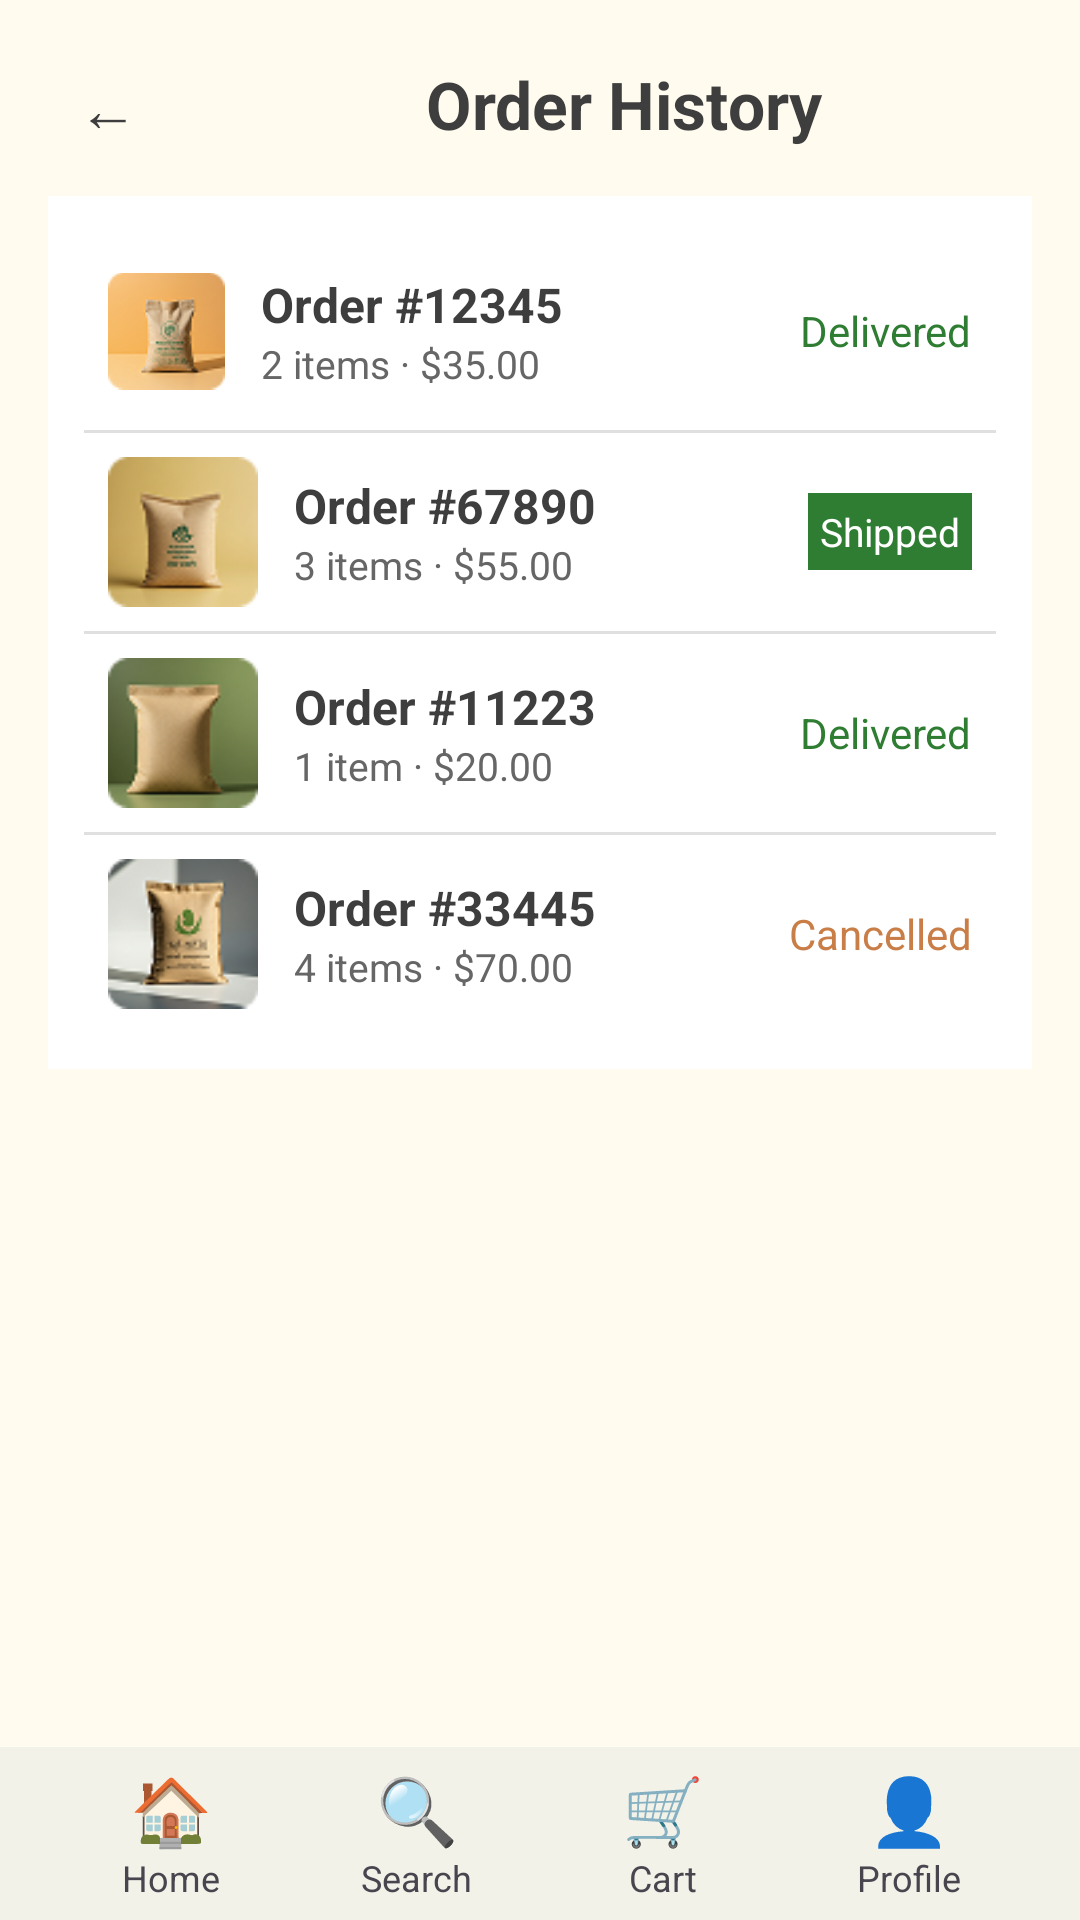

Write the Android layout XML for this screen, with the resource values it uses.
<!-- AndroidManifest.xml: application theme Theme.GoldenGrainGo -->
<!-- res/layout/activity_order_history.xml -->
<?xml version="1.0" encoding="utf-8"?>
<androidx.constraintlayout.widget.ConstraintLayout xmlns:android="http://schemas.android.com/apk/res/android"
    xmlns:app="http://schemas.android.com/apk/res-auto"
    android:layout_width="match_parent"
    android:layout_height="match_parent"
    android:background="@color/bg_light">

    
    <TextView
        android:id="@+id/btnBack"
        android:layout_width="40dp"
        android:layout_height="40dp"
        android:layout_marginStart="16dp"
        android:layout_marginTop="16dp"
        android:gravity="center"
        android:text="←"
        android:textSize="20sp"
        android:textColor="@color/text_dark"
        android:background="?attr/selectableItemBackgroundBorderless"
        app:layout_constraintStart_toStartOf="parent"
        app:layout_constraintTop_toTopOf="parent" />

    
    <TextView
        android:id="@+id/txtTitle"
        android:layout_width="0dp"
        android:layout_height="wrap_content"
        android:text="Order History"
        android:textColor="@color/text_dark"
        android:textStyle="bold"
        android:textSize="22sp"
        android:layout_marginTop="20dp"
        android:gravity="center"
        app:layout_constraintTop_toTopOf="parent"
        app:layout_constraintStart_toEndOf="@id/btnBack"
        app:layout_constraintEnd_toEndOf="parent" />

    
    <LinearLayout
        android:id="@+id/ordersContainer"
        android:layout_width="0dp"
        android:layout_height="wrap_content"
        android:orientation="vertical"
        android:layout_margin="16dp"
        android:padding="12dp"
        android:background="@color/white"
        app:layout_constraintTop_toBottomOf="@id/txtTitle"
        app:layout_constraintStart_toStartOf="parent"
        app:layout_constraintEnd_toEndOf="parent">

        
        <LinearLayout
            android:id="@+id/ss"
            android:layout_width="match_parent"
            android:layout_height="wrap_content"
            android:gravity="center_vertical"
            android:orientation="horizontal"
            android:padding="8dp">

            <ImageView
                android:id="@+id/ss"
                android:layout_width="39dp"
                android:layout_height="50dp"
                android:src="@drawable/o1" />

            <LinearLayout
                android:layout_width="0dp"
                android:layout_height="wrap_content"
                android:layout_marginStart="12dp"
                android:layout_weight="1"
                android:orientation="vertical">

                <TextView
                    android:layout_width="match_parent"
                    android:layout_height="wrap_content"
                    android:text="Order #12345"
                    android:textColor="@color/text_dark"
                    android:textSize="16sp"
                    android:textStyle="bold" />

                <TextView
                    android:layout_width="wrap_content"
                    android:layout_height="wrap_content"
                    android:text="2 items · $35.00"
                    android:textColor="@color/dark_gray"
                    android:textSize="13sp" />
            </LinearLayout>

            <TextView
                android:layout_width="wrap_content"
                android:layout_height="wrap_content"
                android:text="Delivered"
                android:textColor="@color/green"
                android:textSize="14sp" />
        </LinearLayout>

        <View
            android:layout_width="match_parent"
            android:layout_height="1dp"
            android:background="@color/gray" />

        
        <LinearLayout
            android:layout_width="match_parent"
            android:layout_height="wrap_content"
            android:orientation="horizontal"
            android:gravity="center_vertical"
            android:padding="8dp">

            <ImageView
                android:layout_width="50dp"
                android:layout_height="50dp"
                android:src="@drawable/o2" />

            <LinearLayout
                android:layout_width="0dp"
                android:layout_height="wrap_content"
                android:layout_weight="1"
                android:orientation="vertical"
                android:layout_marginStart="12dp">

                <TextView
                    android:text="Order #67890"
                    android:textStyle="bold"
                    android:textColor="@color/text_dark"
                    android:textSize="16sp"
                    android:layout_width="wrap_content"
                    android:layout_height="wrap_content" />

                <TextView
                    android:text="3 items · $55.00"
                    android:textSize="13sp"
                    android:textColor="@color/dark_gray"
                    android:layout_width="wrap_content"
                    android:layout_height="wrap_content" />
            </LinearLayout>

            <TextView
                android:text="Shipped"
                android:background="@color/green"
                android:padding="4dp"
                android:textColor="@color/white"
                android:textSize="13sp"
                android:layout_width="wrap_content"
                android:layout_height="wrap_content" />
        </LinearLayout>

        <View
            android:layout_width="match_parent"
            android:layout_height="1dp"
            android:background="@color/gray" />

        
        <LinearLayout
            android:layout_width="match_parent"
            android:layout_height="wrap_content"
            android:orientation="horizontal"
            android:gravity="center_vertical"
            android:padding="8dp">

            <ImageView
                android:layout_width="50dp"
                android:layout_height="50dp"
                android:src="@drawable/o3" />

            <LinearLayout
                android:layout_width="0dp"
                android:layout_height="wrap_content"
                android:layout_weight="1"
                android:orientation="vertical"
                android:layout_marginStart="12dp">

                <TextView
                    android:text="Order #11223"
                    android:textStyle="bold"
                    android:textColor="@color/text_dark"
                    android:textSize="16sp"
                    android:layout_width="wrap_content"
                    android:layout_height="wrap_content" />

                <TextView
                    android:text="1 item · $20.00"
                    android:textSize="13sp"
                    android:textColor="@color/dark_gray"
                    android:layout_width="wrap_content"
                    android:layout_height="wrap_content" />
            </LinearLayout>

            <TextView
                android:text="Delivered"
                android:textColor="@color/green"
                android:textSize="14sp"
                android:layout_width="wrap_content"
                android:layout_height="wrap_content" />
        </LinearLayout>

        <View
            android:layout_width="match_parent"
            android:layout_height="1dp"
            android:background="@color/gray" />

        
        <LinearLayout
            android:layout_width="match_parent"
            android:layout_height="wrap_content"
            android:orientation="horizontal"
            android:gravity="center_vertical"
            android:padding="8dp">

            <ImageView
                android:layout_width="50dp"
                android:layout_height="50dp"
                android:src="@drawable/o4" />

            <LinearLayout
                android:layout_width="0dp"
                android:layout_height="wrap_content"
                android:layout_weight="1"
                android:orientation="vertical"
                android:layout_marginStart="12dp">

                <TextView
                    android:text="Order #33445"
                    android:textStyle="bold"
                    android:textColor="@color/text_dark"
                    android:textSize="16sp"
                    android:layout_width="wrap_content"
                    android:layout_height="wrap_content" />

                <TextView
                    android:text="4 items · $70.00"
                    android:textSize="13sp"
                    android:textColor="@color/dark_gray"
                    android:layout_width="wrap_content"
                    android:layout_height="wrap_content" />
            </LinearLayout>

            <TextView
                android:text="Cancelled"
                android:textColor="@color/colorAccent"
                android:textSize="14sp"
                android:layout_width="wrap_content"
                android:layout_height="wrap_content" />
        </LinearLayout>
    </LinearLayout>

    
    <include
        android:id="@+id/includeBottom"
        layout="@layout/bottom_nav"
        android:layout_width="0dp"
        android:layout_height="wrap_content"
        app:layout_constraintBottom_toBottomOf="parent"
        app:layout_constraintStart_toStartOf="parent"
        app:layout_constraintEnd_toEndOf="parent" />

</androidx.constraintlayout.widget.ConstraintLayout>
<!-- res/layout/bottom_nav.xml (included above) -->
<?xml version="1.0" encoding="utf-8"?>
<LinearLayout xmlns:android="http://schemas.android.com/apk/res/android"
    android:id="@+id/bottomNav"
    android:layout_width="match_parent"
    android:layout_height="64dp"
    android:background="#F2F2E9"
    android:orientation="horizontal"
    android:paddingStart="16dp"
    android:paddingEnd="16dp"
    android:gravity="center">

    
    <LinearLayout
        android:id="@+id/navHome"
        android:layout_width="0dp"
        android:layout_height="wrap_content"
        android:layout_weight="1"
        android:gravity="center"
        android:orientation="vertical"
        android:padding="6dp">
        <TextView
            android:layout_width="wrap_content"
            android:layout_height="wrap_content"
            android:text="🏠"
            android:textSize="22sp"/>
        <TextView
            android:layout_width="wrap_content"
            android:layout_height="wrap_content"
            android:text="Home"
            android:textSize="12sp"/>
    </LinearLayout>

    
    <LinearLayout
        android:id="@+id/navSearch"
        android:layout_width="0dp"
        android:layout_height="wrap_content"
        android:layout_weight="1"
        android:gravity="center"
        android:orientation="vertical"
        android:padding="6dp">
        <TextView
            android:layout_width="wrap_content"
            android:layout_height="wrap_content"
            android:text="🔍"
            android:textSize="22sp"/>
        <TextView
            android:layout_width="wrap_content"
            android:layout_height="wrap_content"
            android:text="Search"
            android:textSize="12sp"/>
    </LinearLayout>

    
    <LinearLayout
        android:id="@+id/navCart"
        android:layout_width="0dp"
        android:layout_height="wrap_content"
        android:layout_weight="1"
        android:gravity="center"
        android:orientation="vertical"
        android:padding="6dp">
        <TextView
            android:layout_width="wrap_content"
            android:layout_height="wrap_content"
            android:text="🛒"
            android:textSize="22sp"/>
        <TextView
            android:layout_width="wrap_content"
            android:layout_height="wrap_content"
            android:text="Cart"
            android:textSize="12sp"/>
    </LinearLayout>

    
    <LinearLayout
        android:id="@+id/navProfile"
        android:layout_width="0dp"
        android:layout_height="wrap_content"
        android:layout_weight="1"
        android:gravity="center"
        android:orientation="vertical"
        android:padding="6dp">
        <TextView
            android:layout_width="wrap_content"
            android:layout_height="wrap_content"
            android:text="👤"
            android:textSize="22sp"/>
        <TextView
            android:layout_width="wrap_content"
            android:layout_height="wrap_content"
            android:text="Profile"
            android:textSize="12sp"/>
    </LinearLayout>

</LinearLayout>
<!-- resources referenced by this layout -->
<resources>
  <color name="bg_light">#FFFBEF</color>
  <color name="colorAccent">#C97E48</color>
  <color name="dark_gray">#666666</color>
  <color name="gray">#E0E0E0</color>
  <color name="green">#2E7D32</color>
  <color name="text_dark">#3E3E3E</color>
  <color name="white">#FFFFFFFF</color>
  <!-- drawable o1: png bitmap (drawable, 6506 bytes) -->
  <!-- drawable o2: png bitmap (drawable, 6402 bytes) -->
  <!-- drawable o3: png bitmap (drawable, 6176 bytes) -->
  <!-- drawable o4: png bitmap (drawable, 7159 bytes) -->
  <style name="Theme.GoldenGrainGo" parent="Base.Theme.GoldenGrainGo" />
  <style name="Base.Theme.GoldenGrainGo" parent="Theme.Material3.DayNight.NoActionBar">
          
          
      </style>
</resources>
